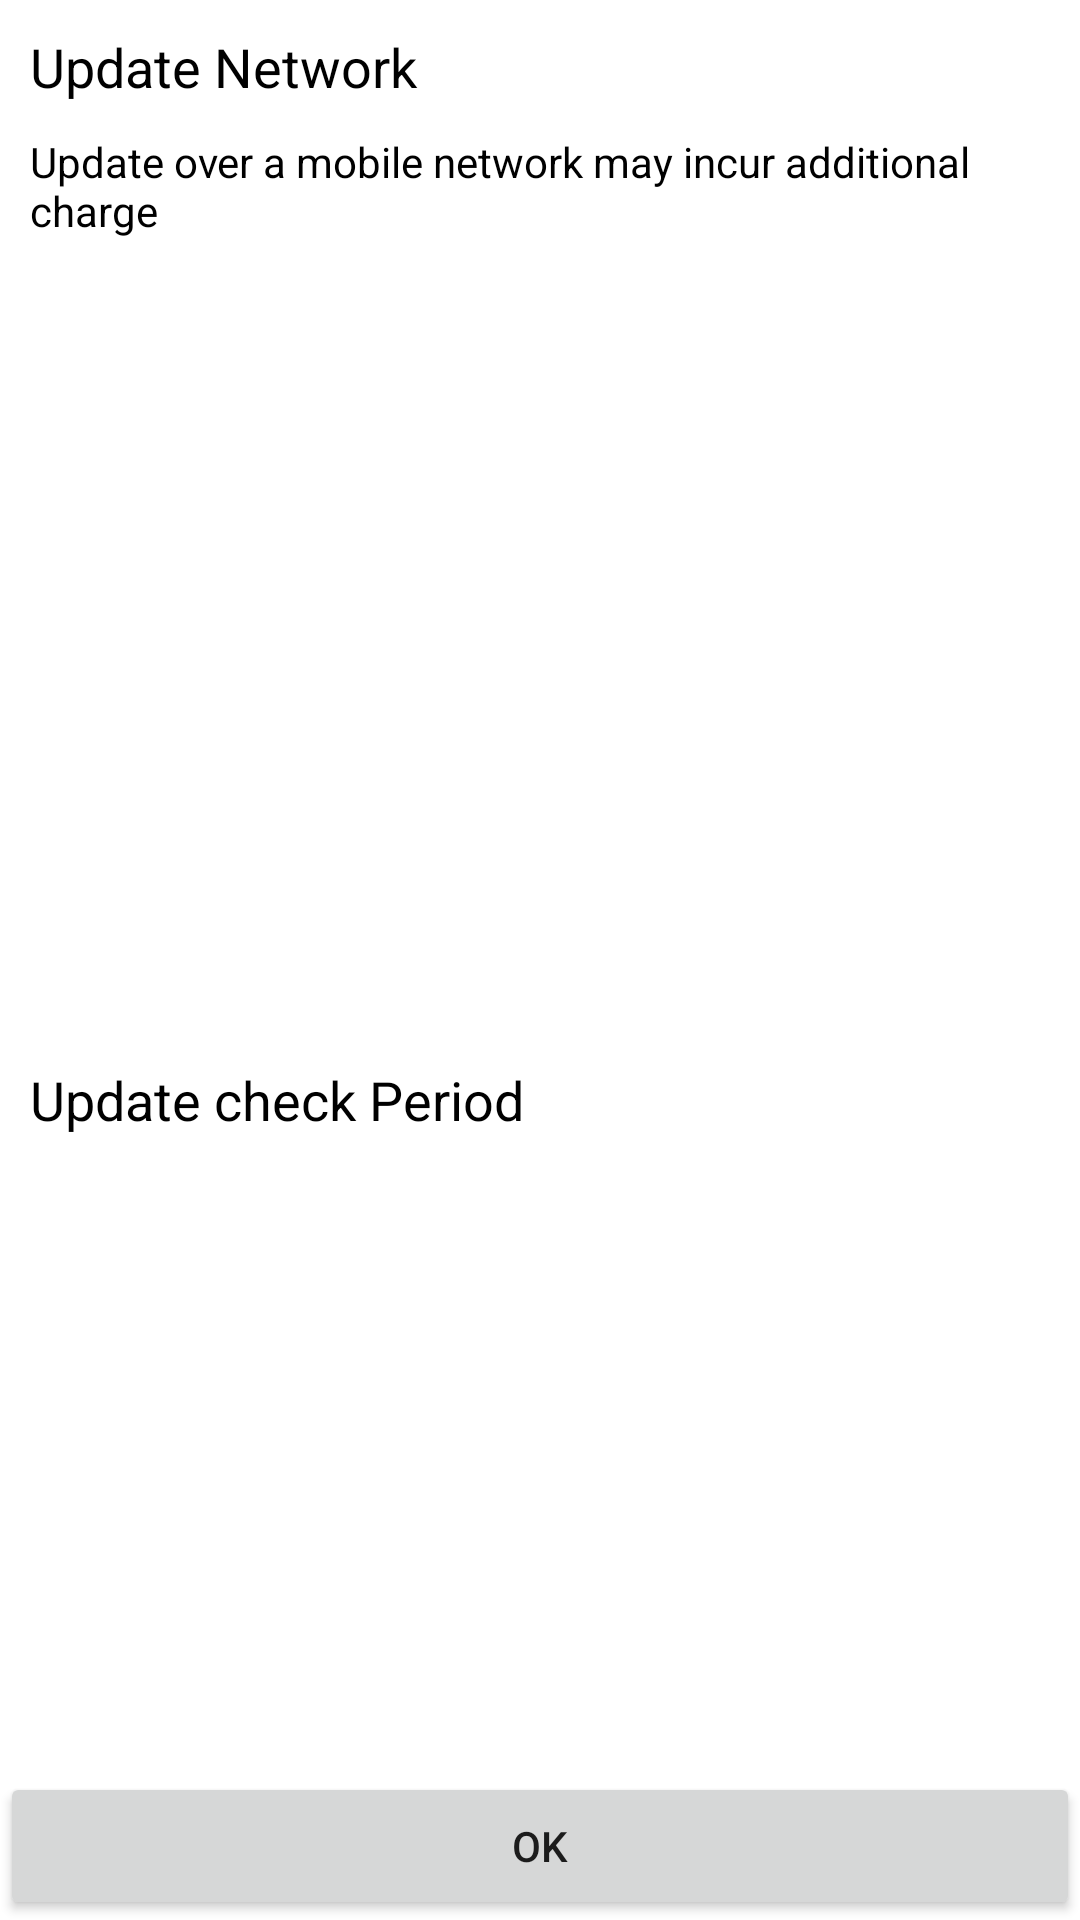

Android layout source for this screen:
<!-- AndroidManifest.xml: application theme AppTheme.NoActionBar -->
<!-- res/layout/activity_intialize_setting.xml -->
<?xml version="1.0" encoding="utf-8"?>
<LinearLayout xmlns:android="http://schemas.android.com/apk/res/android"
    xmlns:app="http://schemas.android.com/apk/res-auto"
    xmlns:tools="http://schemas.android.com/tools"
    android:layout_width="match_parent"
    android:layout_height="match_parent"
    android:orientation="vertical"
    android:background="#ffffff"
    android:keepScreenOn="true"
    android:weightSum="26">

    <android.support.design.widget.AppBarLayout
        android:layout_width="match_parent"
        android:layout_height="wrap_content">
        

    </android.support.design.widget.AppBarLayout>

    <LinearLayout
        android:layout_width="wrap_content"
        android:layout_height="0dp"
        android:layout_weight="14"
        android:orientation="vertical">
        <TextView
            android:layout_width="match_parent"
            android:layout_height="wrap_content"
            android:layout_margin="10dp"
            android:gravity="left|center_vertical"
            android:text="@string/fota_title_update_network"
            android:textAppearance="?android:attr/textAppearanceMedium"
            android:textColor="@android:color/black" />

        <TextView
            android:layout_width="match_parent"
            android:layout_height="wrap_content"
            android:gravity="left|center_vertical"
            android:layout_marginLeft="10dp"
            android:layout_marginRight="10dp"
            android:text="@string/fota_sub_update_network"
            android:textAppearance="?android:attr/textAppearanceSmall"
            android:textColor="@android:color/black" />

        <ListView
            android:id="@+id/update_network_list"
            android:layout_width="match_parent"
            android:layout_height="wrap_content"
            android:layout_margin="10dp"
            android:textAppearance="?android:attr/textAppearanceSmall"
            android:textColor="@android:color/black" />
    </LinearLayout>

    <LinearLayout
        android:layout_width="wrap_content"
        android:layout_height="0dp"
        android:layout_weight="10"
        android:orientation="vertical">
        <TextView
            android:layout_width="match_parent"
            android:layout_height="wrap_content"
            android:layout_margin="10dp"
            android:gravity="left|center_vertical"
            android:text="@string/fota_menu_update_check_period"
            android:textAppearance="?android:attr/textAppearanceMedium"
            android:textColor="@android:color/black" />

        <ListView
            android:id="@+id/update_period_list"
            android:layout_width="match_parent"
            android:layout_height="wrap_content"
            android:layout_margin="10dp"
            android:textAppearance="?android:attr/textAppearanceSmall"
            android:textColor="@android:color/black" />

    </LinearLayout>

    <LinearLayout
        android:layout_width="match_parent"
        android:layout_height="0dp"
        android:layout_weight="2"
        android:orientation="horizontal">
        <Button
            android:layout_width="match_parent"
            android:layout_height="match_parent"
            android:text="@android:string/yes"
            android:id="@+id/ok"
            android:onClick="onClick"
            />
    </LinearLayout>

</LinearLayout>
<!-- resources referenced by this layout -->
<resources>
  <string name="fota_menu_update_check_period">Update check Period</string>
  <string name="fota_sub_update_network">Update over a mobile network may incur additional charge</string>
  <string name="fota_title_update_network">Update Network</string>
  <style name="AppTheme.AppBarOverlay" parent="@style/ThemeOverlay.AppCompat.Dark.ActionBar" />
  <style name="AppTheme.NoActionBar" parent="@style/Theme.AppCompat.Light.NoActionBar">
          <item name="android:windowActionBar">false</item>
          <item name="android:windowNoTitle">true</item>
          <item name="android:colorPrimary">@color/colorPrimary</item>
          <item name="android:colorPrimaryDark">@color/colorPrimary</item>
          <item name="android:colorAccent">@color/colorAccent</item>
          <item name="actionMenuTextColor">@android:color/black</item>
      </style>
  <color name="colorPrimary">#ff000000</color>
  <color name="colorAccent">#D81B60</color>
</resources>
